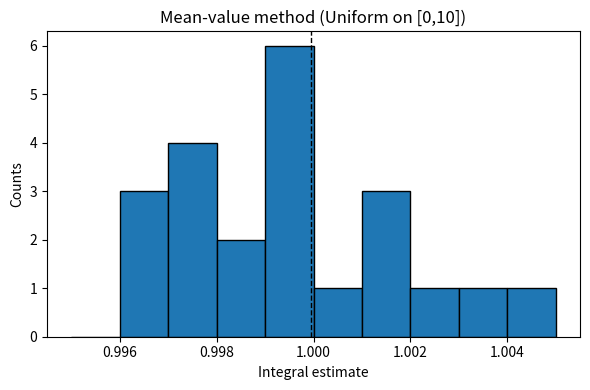
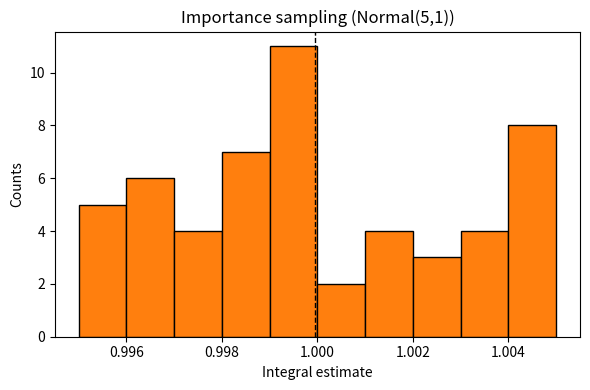

Generate these figures, in order, with matplotlib:
import numpy as np
import matplotlib.pyplot as plt
from scipy.stats import norm

np.random.seed(8675309)

def plain_estimate(N):
    # Uniform on [0,10]
    x = np.random.rand(N) * 10.0
    f = np.exp(-2.0 * np.abs(x - 5.0))
    return 10.0 * np.mean(f)   # factor 10 for interval length

def is_estimate(N):
    # Importance sampling from N(5,1)
    x = np.random.normal(loc=5.0, scale=1.0, size=N)
    # f(x) on [0,10], zero outside
    f = np.exp(-2.0 * np.abs(x - 5.0)) * ((x >= 0.0) & (x <= 10.0))
    p = norm.pdf(x, loc=5.0, scale=1.0)
    # avoid division by zero
    return np.mean(f / p)

# Parameters
N = 10000
repeats = 100

# Run experiments
I_plain = np.array([plain_estimate(N) for _ in range(repeats)])
I_is    = np.array([is_estimate(N) for _ in range(repeats)])

# Print summary statistics
exact = 1.0 - np.exp(-10.0)
print("Exact value: {:.8f}".format(exact))
print("Mean-value method: mean = {:.8f}, std = {:.8f}".format(I_plain.mean(), I_plain.std(ddof=1)))
print("Importance sampling: mean = {:.8f}, std = {:.8f}".format(I_is.mean(), I_is.std(ddof=1)))

# Histogram range chosen to centre around the exact value
hist_range = [0.995, 1.005]

# First figure: mean-value method
plt.figure(figsize=(6,4))
plt.hist(I_plain, bins=10, range=hist_range, color='C0', edgecolor='black')
plt.axvline(exact, color='k', linestyle='--', linewidth=1)
plt.title('Mean-value method (Uniform on [0,10])')
plt.xlabel('Integral estimate')
plt.ylabel('Counts')
plt.tight_layout()
plt.show()

# Second figure: importance sampling
plt.figure(figsize=(6,4))
plt.hist(I_is, bins=10, range=hist_range, color='C1', edgecolor='black')
plt.axvline(exact, color='k', linestyle='--', linewidth=1)
plt.title('Importance sampling (Normal(5,1))')
plt.xlabel('Integral estimate')
plt.ylabel('Counts')
plt.tight_layout()
plt.show()
